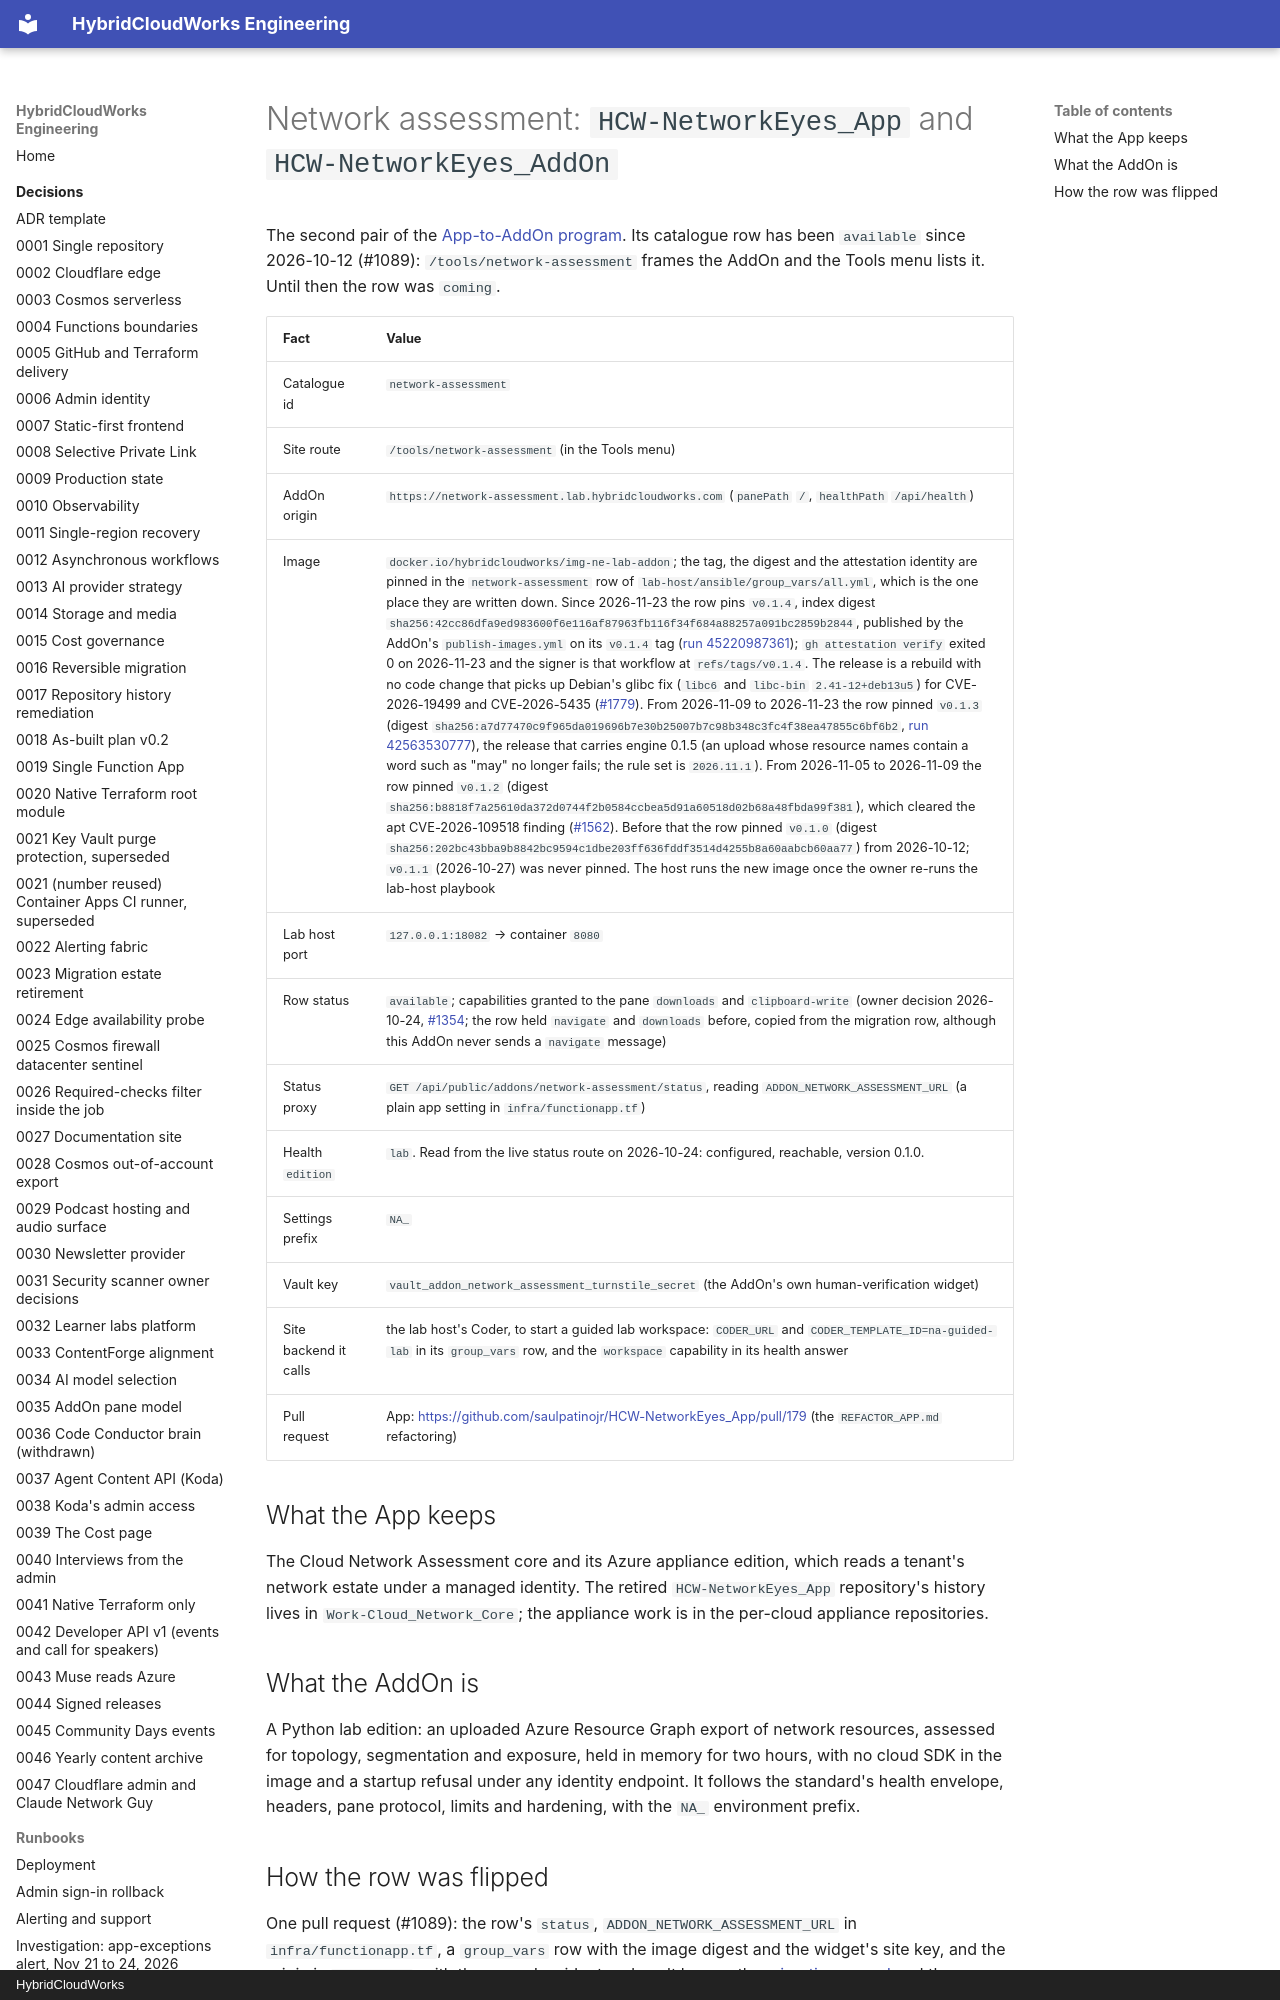

repository: saulpatinojr/HCW-HybridCloudWorks · page: architecture/app-to-addon/network-assessment/index.html · generator: mkdocs · copyright: HybridCloudWorks

# Network assessment: `HCW-NetworkEyes_App` and `HCW-NetworkEyes_AddOn`

The second pair of the [App-to-AddOn program](README.md). Its catalogue row has
been `available` since 2026-10-12 (#1089): `/tools/network-assessment` frames
the AddOn and the Tools menu lists it. Until then the row was `coming`.
